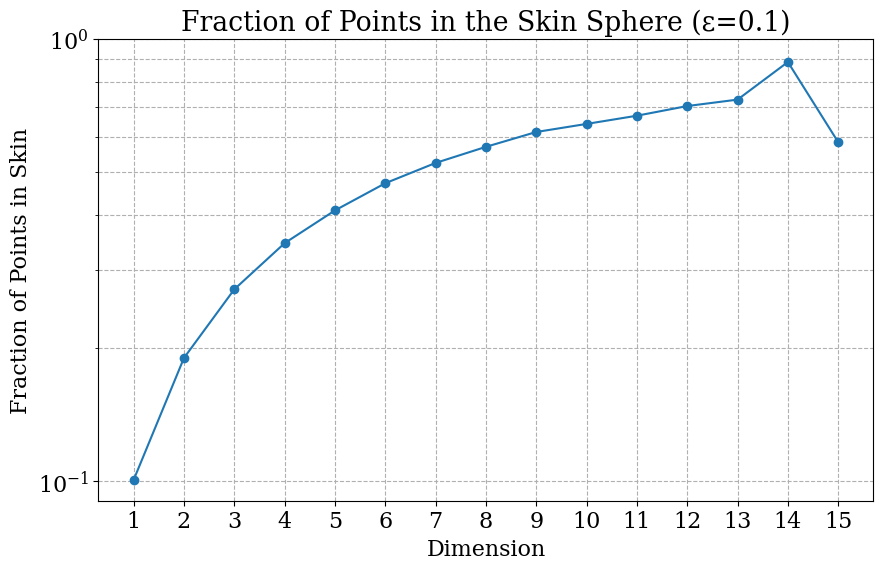

The matplotlib source for this figure:
# monte carlo testing for the volume of a d-dimensional sphere
import numpy as np
import math
import matplotlib.pyplot as plt

plt.rcParams["font.family"] = "serif"
plt.rcParams["font.size"] = 16

def monte_carlo_sphere_volume(d, num_samples):
    # Generate random points in the d-dimensional cube [-1, 1]^d
    points = np.random.uniform(-1, 1, (num_samples, d))
    distances = np.linalg.norm(points, axis=1)
    inside_sphere = np.sum(distances <= 1)
    cube_volume = 2 ** d
    sphere_volume_estimate = (inside_sphere / num_samples) * cube_volume
    return sphere_volume_estimate

# fraction of points in the skin
def monte_carlo_sphere_skin_fraction(d, num_samples, epsilon):
    # Generate random points in the d-dimensional cube [-1, 1]^d
    points = np.random.uniform(-1, 1, (num_samples, d))
    distances = np.linalg.norm(points, axis=1)
    inside_sphere = np.sum(distances <= 1)
    inside_skin = np.sum((distances > 1 - epsilon) & (distances <= 1))
    if inside_sphere == 0:
        return 0
    skin_fraction_estimate = inside_skin / inside_sphere
    return skin_fraction_estimate

if __name__ == "__main__":
    dimensions = list(range(1, 16))
    num_samples = 10**6
    epsilon = 0.1
    # fraction of points in the skin
    skin_fractions = []
    for d in dimensions:
        skin_fraction = monte_carlo_sphere_skin_fraction(d, num_samples, epsilon)
        skin_fractions.append(skin_fraction)
        print(f"Dimension: {d}, Skin Fraction: {skin_fraction:.6f}")
    # plot the skin fractions
    plt.figure(figsize=(10, 6))
    plt.semilogy(dimensions, skin_fractions, marker='o', linestyle='-')
    plt.xlabel('Dimension')
    plt.ylabel('Fraction of Points in Skin')
    plt.title(f'Fraction of Points in the Skin Sphere (ε={epsilon})')
    plt.grid(True, which="both", ls="--")
    plt.xticks(dimensions)
    plt.ylim(0, 1)
    plt.show()